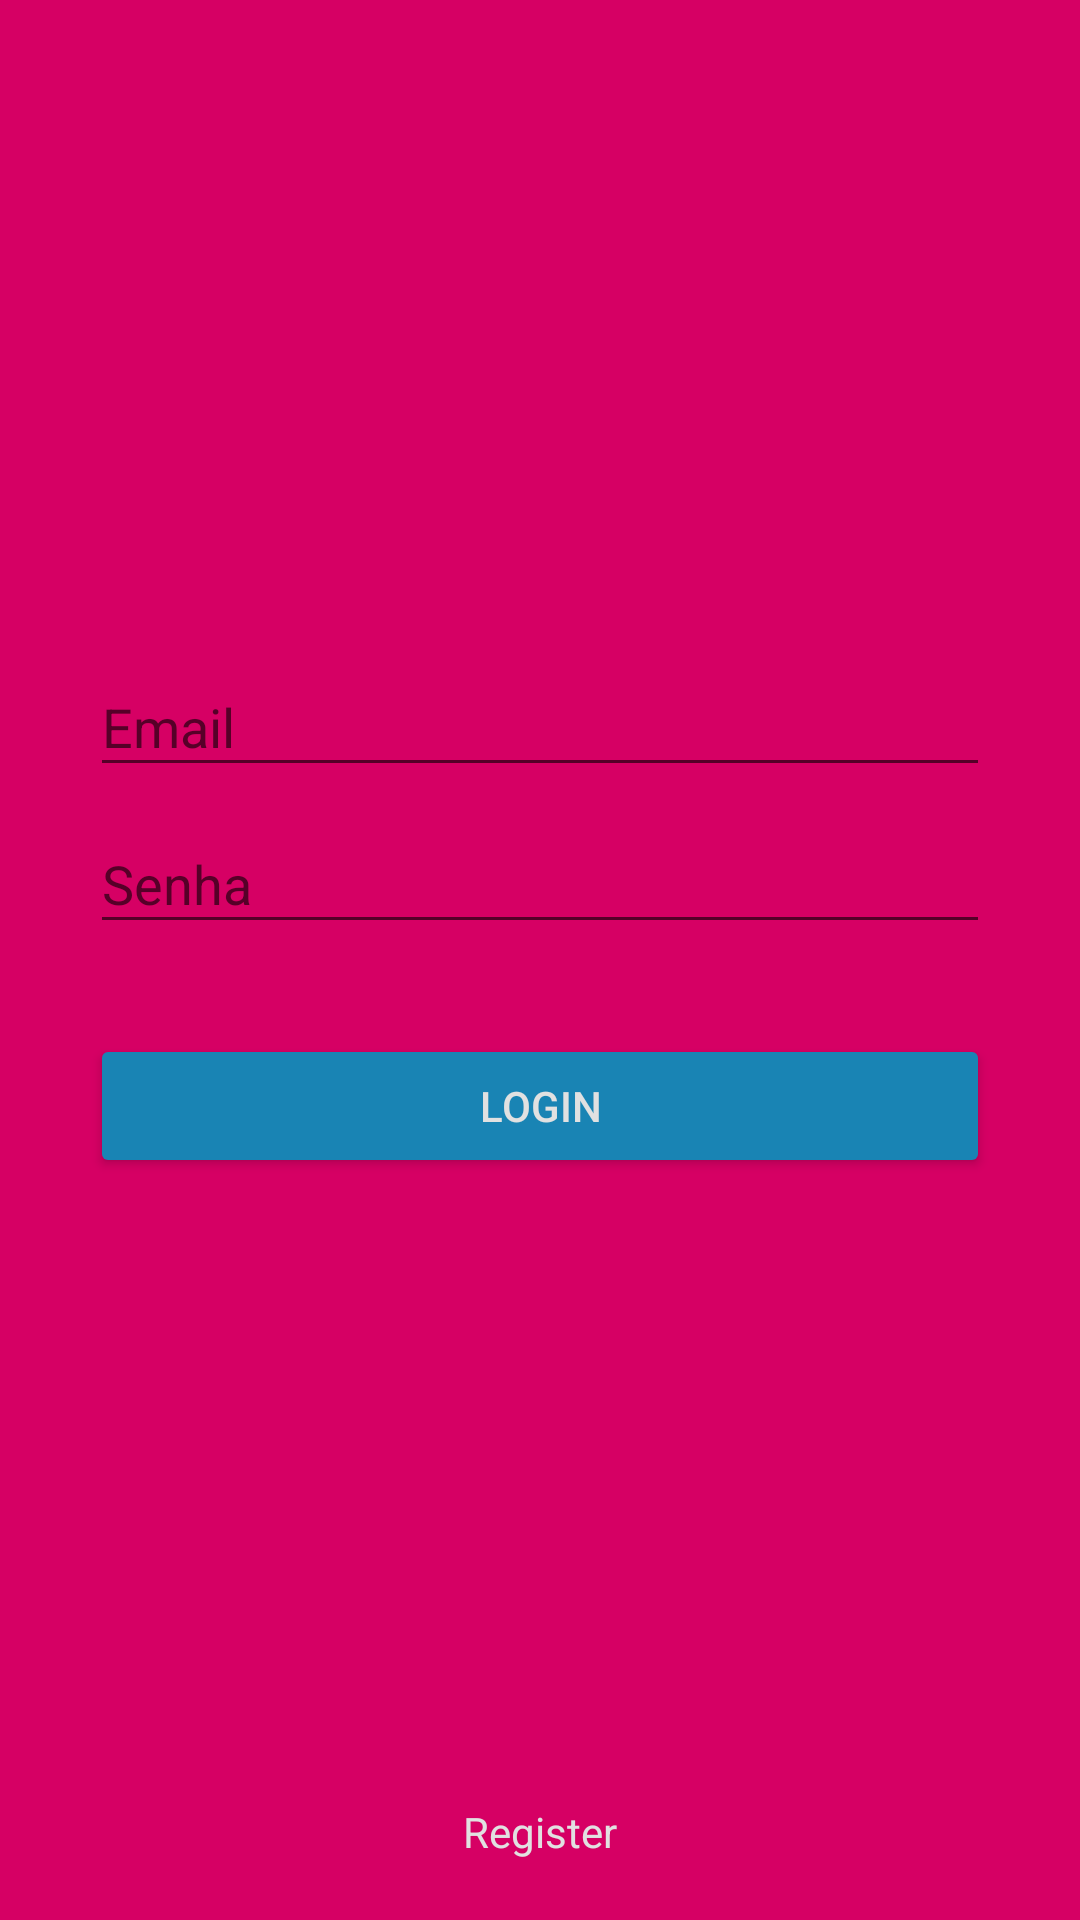

Write the Android layout XML for this screen, with the resource values it uses.
<!-- AndroidManifest.xml: application theme AppThemeRegistro -->
<!-- res/layout/activity_login.xml -->
<?xml version="1.0" encoding="utf-8"?>
<RelativeLayout
    xmlns:android="http://schemas.android.com/apk/res/android"
    xmlns:app="http://schemas.android.com/apk/res-auto"
    xmlns:tools="http://schemas.android.com/tools"
    android:layout_width="match_parent"
    android:layout_height="match_parent"
    android:background="@color/colorPrimary"
    android:paddingRight="30dp"
    android:paddingLeft="30dp"
    android:paddingTop="80dp"
    tools:context=".LoginActivity">

    /// imagem logo
    <ImageView
        android:id="@+id/logo"
        android:layout_width="match_parent"
        android:layout_height="100dp"
        android:layout_marginBottom="30dp"
        android:src="@drawable/logo"
     />

    /// Editext do email
    <com.google.android.material.textfield.TextInputLayout
        android:id="@+id/layoutemail"
        android:layout_width="match_parent"
        android:layout_height="wrap_content"
        android:layout_below="@id/logo">
        <EditText
            android:id="@+id/edt_email"
            android:inputType="textEmailAddress"
            android:hint="Email"
            android:textColor="@color/colorText"
            android:layout_width="match_parent"
            android:layout_height="wrap_content"/>

    </com.google.android.material.textfield.TextInputLayout>

    /// editext da senha
    <com.google.android.material.textfield.TextInputLayout
        android:id="@+id/layoutsenha"
        android:layout_width="match_parent"
        android:layout_height="wrap_content"
        android:layout_below="@id/layoutemail">
        <EditText
            android:id="@+id/edt_senha"
            android:inputType="textPassword"
            android:hint="Senha"
            android:textColor="@color/colorText"
            app:passwordToggleEnabled="true"
            android:layout_width="match_parent"
            android:layout_height="wrap_content"/>

    </com.google.android.material.textfield.TextInputLayout>
    /// barra de progresso
    <ProgressBar
        android:id="@+id/loading"
        android:layout_marginTop="35dp"
        android:layout_below="@id/layoutsenha"
        android:layout_width="match_parent"
        android:layout_height="wrap_content"
        android:visibility="gone"/>

    /// botão de login
    <Button
        android:id="@+id/btn_login"
        android:layout_below="@id/layoutsenha"
        android:layout_marginTop="30dp"
        android:backgroundTint="@color/colorPrimary2"
        android:text="LOGIN"
        android:textColor="@color/colorAccent"
        android:layout_width="match_parent"
        android:layout_height="wrap_content"/>

    /// Textview
    <TextView
        android:id="@+id/txt_registro"
        android:layout_marginBottom="20dp"
        android:gravity="center"
        android:textColor="@color/colorAccent"
        android:text="Register"
        android:layout_alignParentBottom="true"
        android:layout_width="match_parent"
        android:layout_height="wrap_content"/>





</RelativeLayout>
<!-- resources referenced by this layout -->
<resources>
  <color name="colorAccent">#e1e1e1</color>
  <color name="colorPrimary">#d60064</color>
  <color name="colorPrimary2">#1984b4</color>
  <color name="colorText">#1984b4</color>
  <style name="AppThemeRegistro" parent="Theme.AppCompat.Light.DarkActionBar">
          
          <item name="colorPrimary">@color/colorPrimary2</item>
          <item name="colorPrimaryDark">@color/colorPrimaryDark2</item>
          <item name="colorAccent">@color/colorAccent</item>
      </style>
  <color name="colorPrimaryDark2">#106991</color>
</resources>
